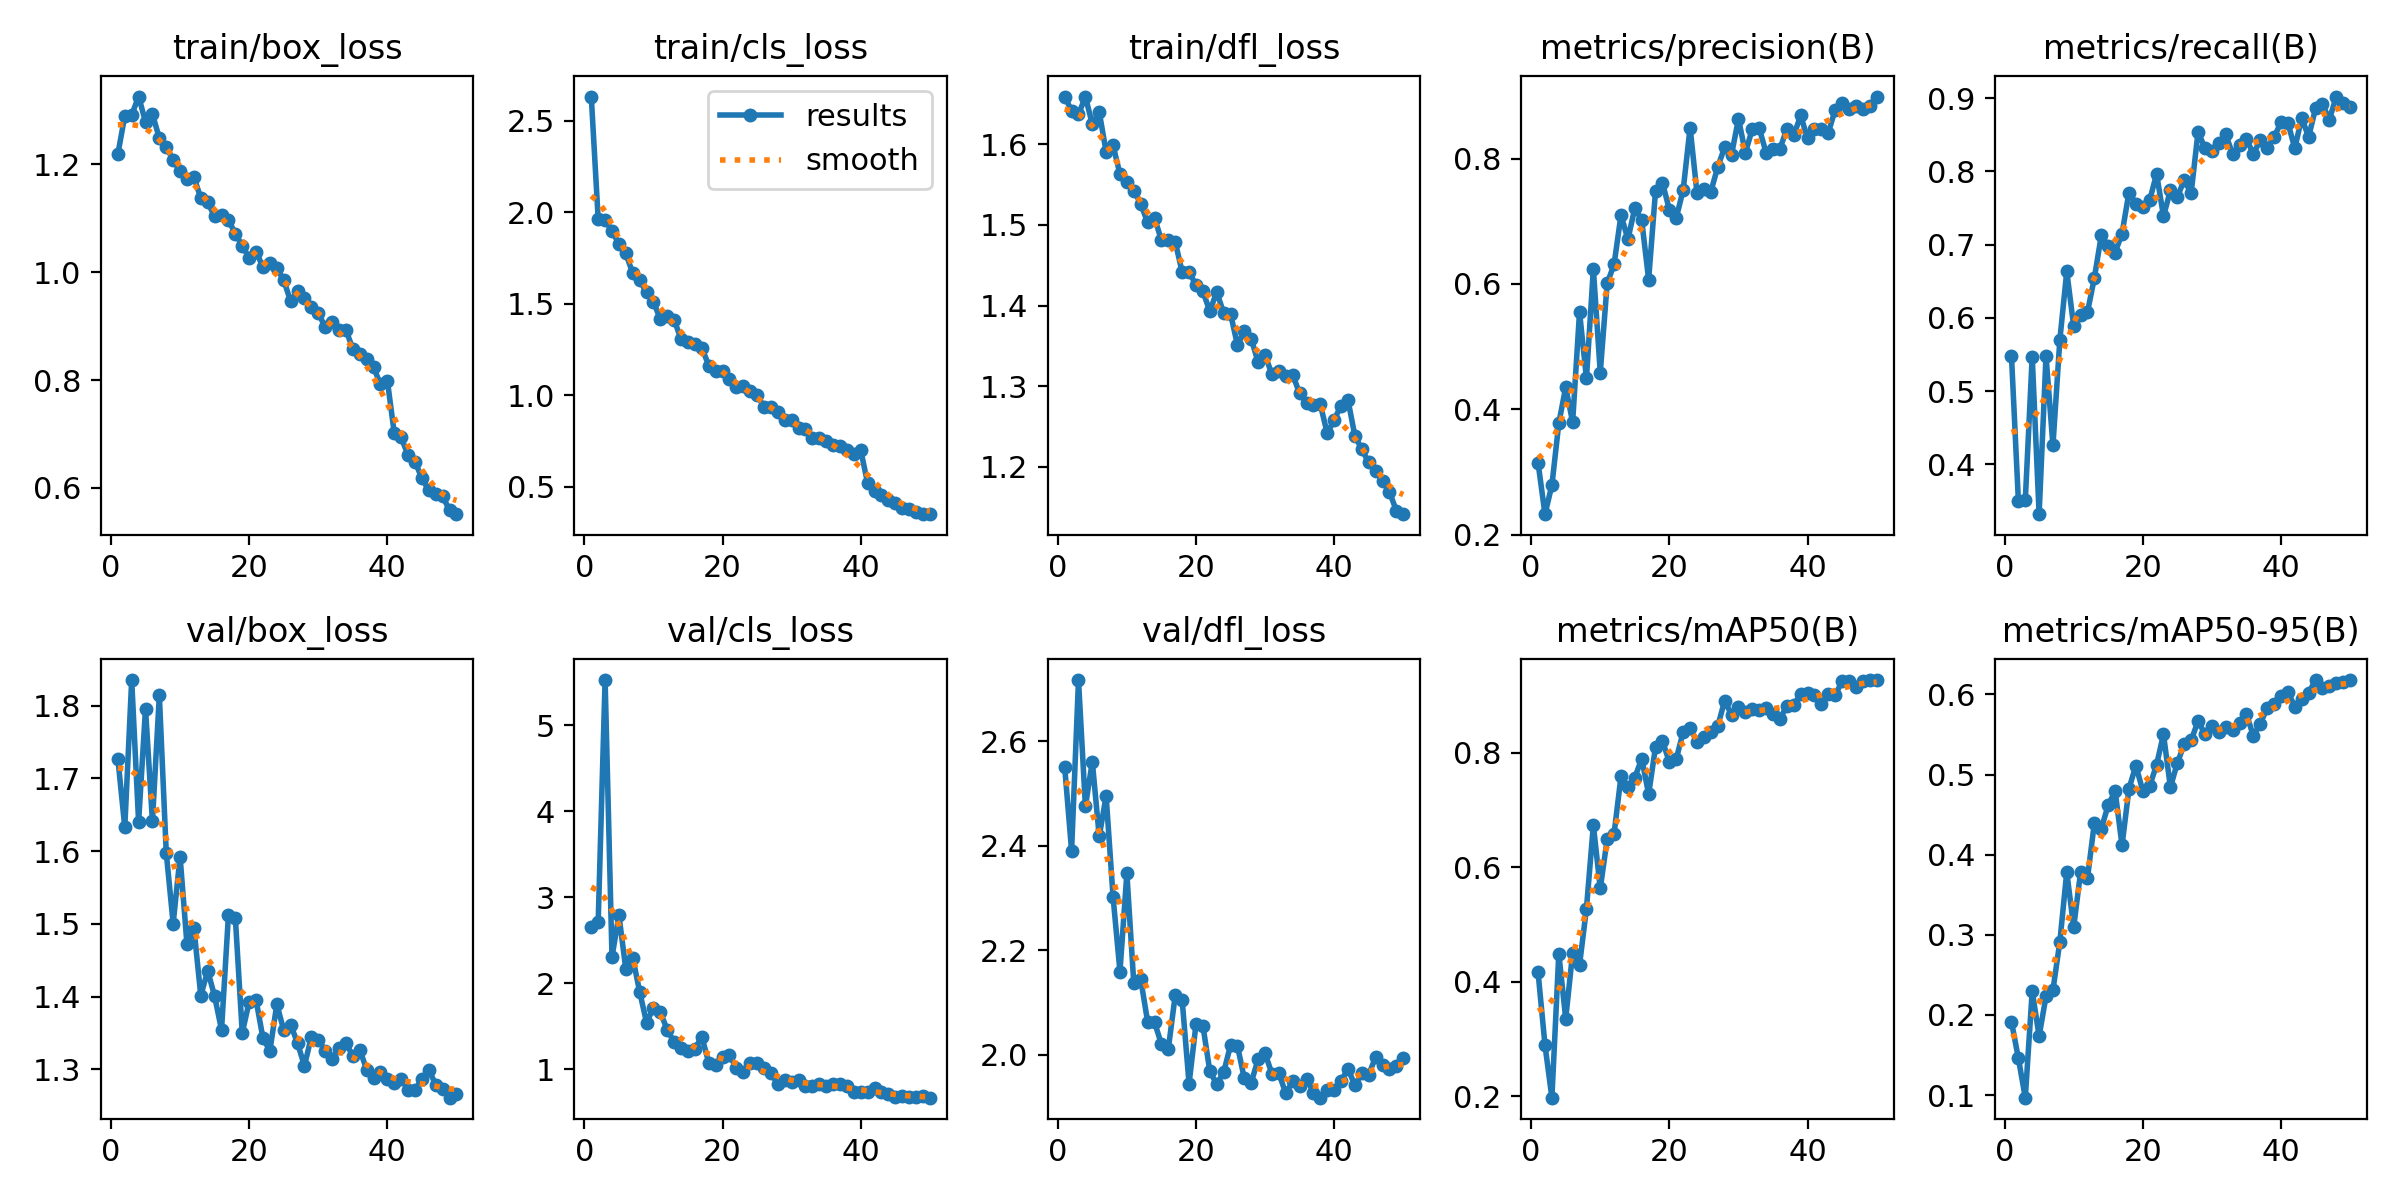

The table this chart was drawn from, first rows:
epoch, time, train/box_loss, train/cls_loss, train/dfl_loss, metrics/precision(B), metrics/recall(B), metrics/mAP50(B), metrics/mAP50-95(B), val/box_loss, val/cls_loss, val/dfl_loss, lr/pg0, lr/pg1, lr/pg2
1, 43.32, 1.219, 2.632, 1.659, 0.3148, 0.5477, 0.4167, 0.1915, 1.727, 2.658, 2.551, 0.0002051, 0.0002051, 0.0002051
2, 84.94, 1.29, 1.962, 1.642, 0.233, 0.35, 0.2897, 0.1458, 1.633, 2.713, 2.39, 0.0004052, 0.0004052, 0.0004052
3, 126.1, 1.292, 1.957, 1.637, 0.2792, 0.3509, 0.1979, 0.09672, 1.835, 5.524, 2.717, 0.0005971, 0.0005971, 0.0005971
4, 167.8, 1.326, 1.898, 1.659, 0.3778, 0.5471, 0.4495, 0.2298, 1.64, 2.305, 2.475, 0.0005879, 0.0005879, 0.0005879
5, 212.9, 1.279, 1.825, 1.625, 0.4356, 0.3318, 0.3358, 0.1734, 1.796, 2.79, 2.561, 0.0005755, 0.0005755, 0.0005755
6, 254.1, 1.294, 1.776, 1.64, 0.3796, 0.548, 0.4506, 0.2233, 1.641, 2.164, 2.418, 0.0005631, 0.0005631, 0.0005631
7, 295.8, 1.249, 1.666, 1.591, 0.5554, 0.4257, 0.4297, 0.2309, 1.814, 2.296, 2.495, 0.0005508, 0.0005508, 0.0005508
8, 337.4, 1.233, 1.627, 1.599, 0.4494, 0.5698, 0.5282, 0.2913, 1.598, 1.901, 2.303, 0.0005384, 0.0005384, 0.0005384
9, 385.8, 1.208, 1.563, 1.563, 0.6241, 0.6634, 0.6739, 0.3784, 1.5, 1.542, 2.159, 0.000526, 0.000526, 0.000526
10, 432.4, 1.187, 1.51, 1.554, 0.4588, 0.5888, 0.5632, 0.3093, 1.593, 1.713, 2.347, 0.0005136, 0.0005136, 0.0005136
11, 474.4, 1.173, 1.414, 1.543, 0.601, 0.6042, 0.6492, 0.3781, 1.472, 1.66, 2.137, 0.0005012, 0.0005012, 0.0005012
12, 516.4, 1.177, 1.434, 1.526, 0.6312, 0.6077, 0.6592, 0.3708, 1.495, 1.456, 2.145, 0.0004889, 0.0004889, 0.0004889
13, 557.8, 1.137, 1.41, 1.503, 0.71, 0.6548, 0.759, 0.4399, 1.401, 1.313, 2.064, 0.0004765, 0.0004765, 0.0004765
14, 599.6, 1.13, 1.306, 1.509, 0.6713, 0.7125, 0.7398, 0.4323, 1.436, 1.246, 2.063, 0.0004641, 0.0004641, 0.0004641
15, 641.6, 1.104, 1.292, 1.481, 0.721, 0.6985, 0.7566, 0.462, 1.401, 1.21, 2.02, 0.0004518, 0.0004518, 0.0004518
16, 688.9, 1.106, 1.281, 1.481, 0.7014, 0.6891, 0.7902, 0.4793, 1.354, 1.238, 2.012, 0.0004394, 0.0004394, 0.0004394
17, 735.3, 1.097, 1.26, 1.479, 0.6069, 0.715, 0.7278, 0.4117, 1.512, 1.375, 2.114, 0.000427, 0.000427, 0.000427
18, 777.2, 1.072, 1.162, 1.442, 0.7487, 0.7711, 0.8109, 0.4822, 1.508, 1.076, 2.105, 0.0004146, 0.0004146, 0.0004146
19, 824.1, 1.049, 1.131, 1.442, 0.7613, 0.756, 0.8213, 0.5111, 1.35, 1.051, 1.945, 0.0004022, 0.0004022, 0.0004022
20, 871.2, 1.027, 1.131, 1.425, 0.7185, 0.7508, 0.7836, 0.4798, 1.393, 1.138, 2.058, 0.0003899, 0.0003899, 0.0003899
21, 913, 1.039, 1.086, 1.418, 0.7055, 0.7605, 0.7898, 0.4855, 1.395, 1.169, 2.056, 0.0003775, 0.0003775, 0.0003775
22, 954.6, 1.009, 1.046, 1.393, 0.75, 0.7964, 0.8366, 0.5123, 1.343, 1.008, 1.969, 0.0003651, 0.0003651, 0.0003651
23, 1002, 1.018, 1.047, 1.417, 0.8494, 0.7388, 0.8435, 0.5501, 1.326, 0.971, 1.943, 0.0003527, 0.0003527, 0.0003527
24, 1049, 1.007, 1.022, 1.391, 0.7447, 0.7741, 0.8189, 0.484, 1.389, 1.073, 1.966, 0.0003404, 0.0003404, 0.0003404
25, 1091, 0.9857, 1.002, 1.39, 0.7514, 0.7653, 0.8276, 0.5144, 1.354, 1.072, 2.018, 0.000328, 0.000328, 0.000328
26, 1133, 0.946, 0.9336, 1.351, 0.7469, 0.7877, 0.8365, 0.5376, 1.362, 1.01, 2.017, 0.0003156, 0.0003156, 0.0003156
27, 1174, 0.9653, 0.9343, 1.368, 0.7866, 0.7703, 0.8465, 0.5425, 1.336, 0.9505, 1.955, 0.0003033, 0.0003033, 0.0003033
28, 1215, 0.9521, 0.9058, 1.359, 0.8178, 0.8538, 0.8911, 0.5668, 1.305, 0.8318, 1.947, 0.0002909, 0.0002909, 0.0002909
29, 1263, 0.9358, 0.8622, 1.33, 0.8063, 0.8319, 0.8665, 0.5505, 1.345, 0.8722, 1.992, 0.0002785, 0.0002785, 0.0002785
30, 1304, 0.9241, 0.8635, 1.338, 0.8633, 0.828, 0.88, 0.5601, 1.341, 0.8486, 2.003, 0.0002661, 0.0002661, 0.0002661
31, 1345, 0.8985, 0.8195, 1.315, 0.8093, 0.8392, 0.8707, 0.5532, 1.325, 0.8702, 1.964, 0.0002538, 0.0002538, 0.0002538
32, 1387, 0.908, 0.814, 1.318, 0.8468, 0.8505, 0.8776, 0.5593, 1.314, 0.8019, 1.965, 0.0002414, 0.0002414, 0.0002414
33, 1428, 0.8934, 0.7669, 1.312, 0.8482, 0.8236, 0.8743, 0.5552, 1.33, 0.7999, 1.926, 0.000229, 0.000229, 0.000229
34, 1470, 0.8931, 0.7671, 1.314, 0.8093, 0.8361, 0.879, 0.5645, 1.336, 0.8305, 1.95, 0.0002166, 0.0002166, 0.0002166
35, 1511, 0.8577, 0.7474, 1.291, 0.8151, 0.8446, 0.8673, 0.5755, 1.319, 0.8091, 1.941, 0.0002043, 0.0002043, 0.0002043
36, 1553, 0.8481, 0.7274, 1.28, 0.8156, 0.8235, 0.8589, 0.5483, 1.327, 0.8306, 1.954, 0.0001919, 0.0001919, 0.0001919
37, 1594, 0.8396, 0.7244, 1.277, 0.8469, 0.8428, 0.8826, 0.5636, 1.3, 0.823, 1.928, 0.0001795, 0.0001795, 0.0001795
38, 1636, 0.8239, 0.6979, 1.277, 0.8367, 0.8322, 0.884, 0.5826, 1.287, 0.8047, 1.918, 0.0001671, 0.0001671, 0.0001671
39, 1682, 0.7918, 0.6774, 1.241, 0.8686, 0.8464, 0.9024, 0.5875, 1.297, 0.732, 1.934, 0.0001547, 0.0001547, 0.0001547
40, 1729, 0.7991, 0.6984, 1.258, 0.8321, 0.8671, 0.9054, 0.5981, 1.287, 0.7372, 1.932, 0.0001424, 0.0001424, 0.0001424
41, 1773, 0.7012, 0.5168, 1.276, 0.8471, 0.8665, 0.9016, 0.6034, 1.281, 0.7334, 1.949, 0.00013, 0.00013, 0.00013
42, 1815, 0.6937, 0.4778, 1.283, 0.8476, 0.8316, 0.8849, 0.5843, 1.287, 0.7841, 1.974, 0.0001176, 0.0001176, 0.0001176
43, 1856, 0.6601, 0.4536, 1.238, 0.8409, 0.873, 0.9025, 0.5938, 1.272, 0.7357, 1.941, 0.0001052, 0.0001052, 0.0001052
44, 1897, 0.6488, 0.4248, 1.222, 0.8781, 0.8471, 0.901, 0.6023, 1.272, 0.7123, 1.965, 9.2875e-05, 9.2875e-05, 9.2875e-05
45, 1938, 0.6174, 0.4075, 1.205, 0.8883, 0.8858, 0.9253, 0.6174, 1.286, 0.6774, 1.962, 8.05e-05, 8.05e-05, 8.05e-05
46, 1980, 0.5957, 0.3804, 1.195, 0.8791, 0.892, 0.9257, 0.6083, 1.299, 0.6864, 1.996, 6.8125e-05, 6.8125e-05, 6.8125e-05
47, 2021, 0.5886, 0.3761, 1.183, 0.8843, 0.8706, 0.9157, 0.6101, 1.279, 0.6786, 1.981, 5.575e-05, 5.575e-05, 5.575e-05
48, 2062, 0.5847, 0.3625, 1.169, 0.8794, 0.9022, 0.9254, 0.6141, 1.272, 0.6707, 1.973, 4.3375e-05, 4.3375e-05, 4.3375e-05
49, 2103, 0.5581, 0.3491, 1.145, 0.8843, 0.8934, 0.9273, 0.6152, 1.261, 0.6862, 1.979, 3.1e-05, 3.1e-05, 3.1e-05
50, 2144, 0.5512, 0.3507, 1.141, 0.8988, 0.8882, 0.9267, 0.6179, 1.266, 0.6687, 1.993, 1.8625e-05, 1.8625e-05, 1.8625e-05
